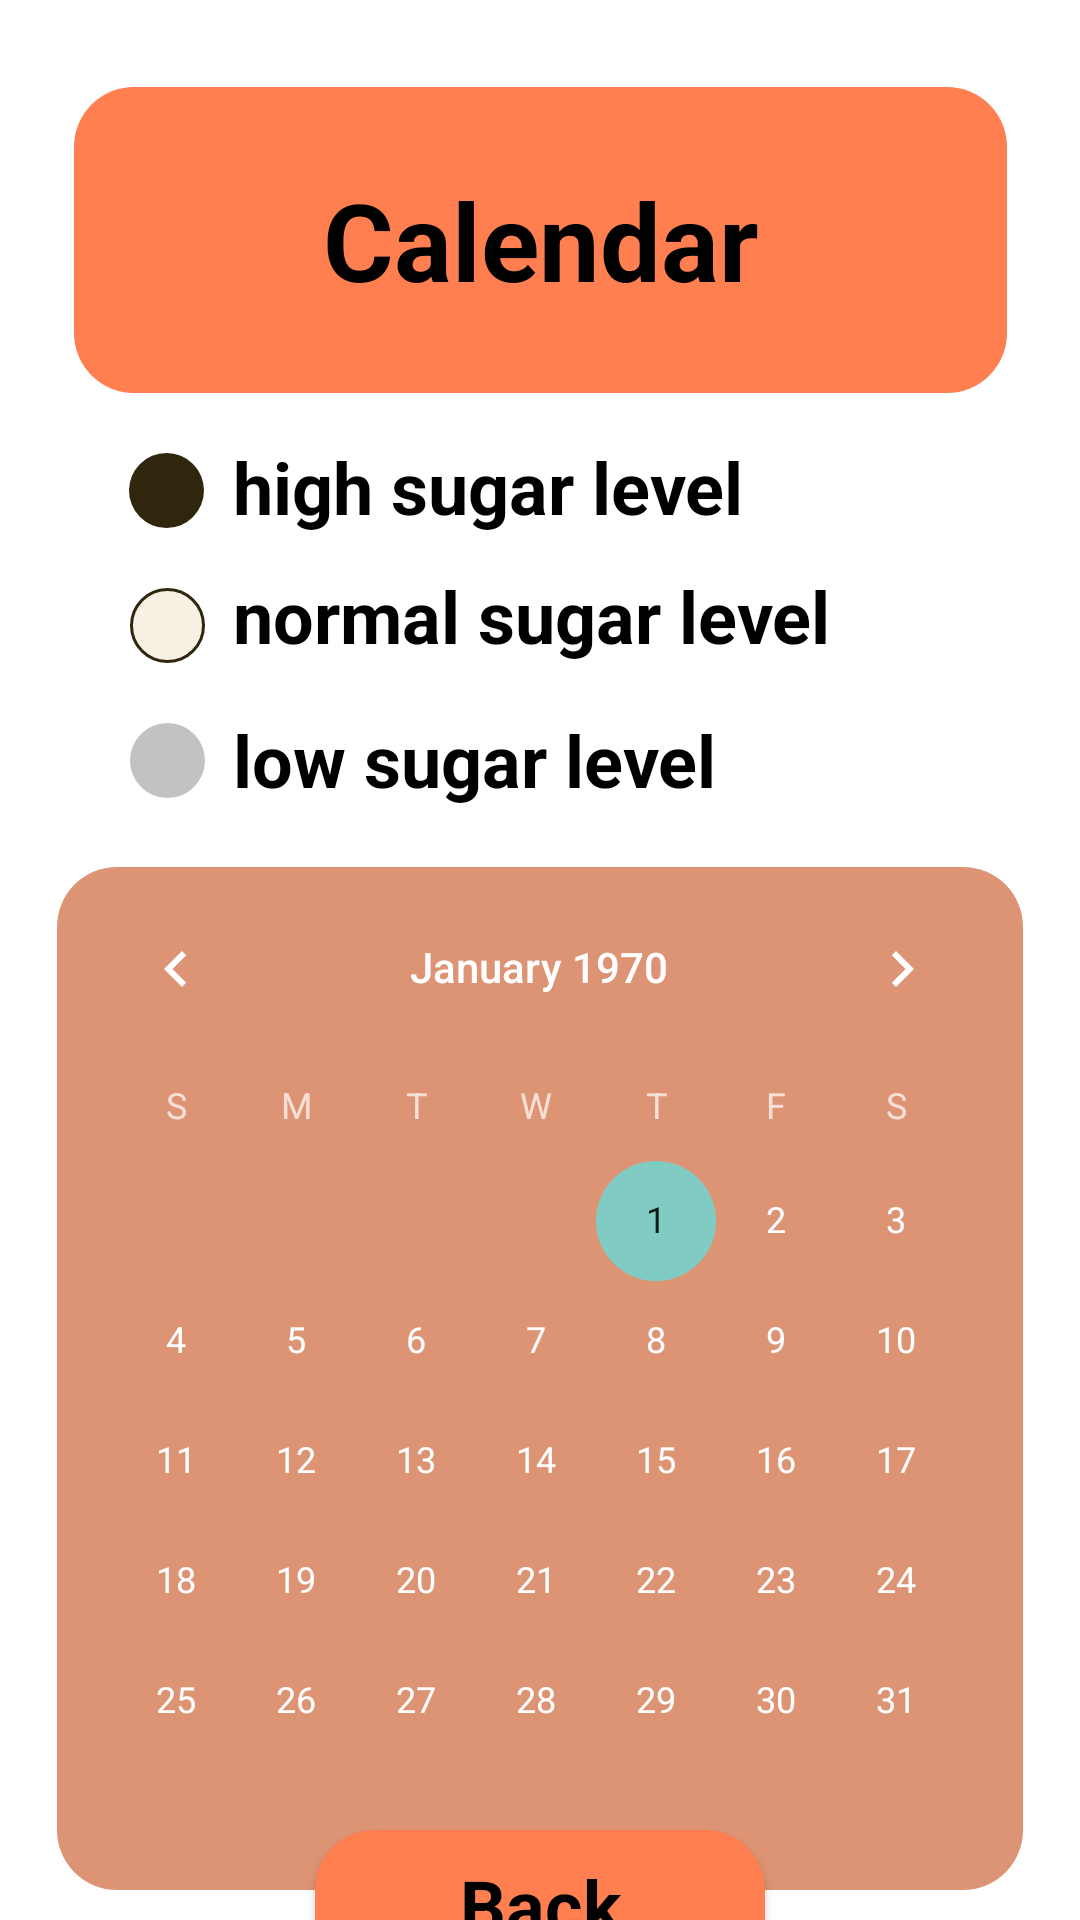

This screen was rendered from an Android layout file. Write that file and the resources it references.
<!-- AndroidManifest.xml: application theme Theme.BloodGlucose -->
<!-- res/layout/calendar.xml -->
<?xml version="1.0" encoding="utf-8"?>
<androidx.constraintlayout.widget.ConstraintLayout xmlns:android="http://schemas.android.com/apk/res/android"
    xmlns:app="http://schemas.android.com/apk/res-auto"
    android:layout_width="match_parent"
    android:layout_height="match_parent"
    android:background="@color/screen_background">

    <View
        android:id="@+id/rectangle_or_profile"
        android:layout_width="311dp"
        android:layout_height="102dp"
        android:layout_centerHorizontal="true"
        android:background="@drawable/orange_rectangle"
        app:layout_constraintBottom_toBottomOf="parent"
        app:layout_constraintEnd_toEndOf="parent"
        app:layout_constraintStart_toStartOf="parent"
        app:layout_constraintTop_toTopOf="parent"
        app:layout_constraintVertical_bias="0.054" />

    <TextView
        android:id="@+id/string_profile"
        android:layout_width="268dp"
        android:layout_height="100dp"
        android:layout_centerHorizontal="true"
        android:layout_gravity="center_horizontal|center"
        android:gravity="center"
        android:text="@string/string_calendar"
        android:textColor="@color/color_text"
        android:textSize="36sp"
        android:textStyle="bold"
        app:layout_constraintBottom_toBottomOf="@+id/rectangle_or_profile"
        app:layout_constraintEnd_toEndOf="@+id/rectangle_or_profile"
        app:layout_constraintStart_toStartOf="@+id/rectangle_or_profile"
        app:layout_constraintTop_toTopOf="@+id/rectangle_or_profile" />

    <View
        android:id="@+id/ellipse_hight_calendar"
        android:layout_width="25dp"
        android:layout_height="25dp"
        android:layout_marginTop="20dp"
        android:background="@drawable/ellipse_hight_level"
        app:layout_constraintBottom_toBottomOf="parent"
        app:layout_constraintEnd_toEndOf="parent"
        app:layout_constraintHorizontal_bias="0.128"
        app:layout_constraintStart_toStartOf="parent"
        app:layout_constraintTop_toBottomOf="@+id/rectangle_or_profile"
        app:layout_constraintVertical_bias="0.0" />

    <View
        android:id="@+id/ellipse_normal_calendar"
        android:layout_width="25dp"
        android:layout_height="25dp"
        android:layout_marginTop="20dp"
        android:background="@drawable/ellipse_normal_level"
        app:layout_constraintEnd_toEndOf="parent"
        app:layout_constraintHorizontal_bias="0.129"
        app:layout_constraintStart_toStartOf="parent"
        app:layout_constraintTop_toBottomOf="@+id/ellipse_hight_calendar" />

    <View
        android:id="@+id/ellipse_low_calendar"
        android:layout_width="25dp"
        android:layout_height="25dp"
        android:layout_marginTop="20dp"
        android:background="@drawable/ellipse_low_level"
        app:layout_constraintBottom_toBottomOf="parent"
        app:layout_constraintEnd_toEndOf="parent"
        app:layout_constraintHorizontal_bias="0.129"
        app:layout_constraintStart_toStartOf="parent"
        app:layout_constraintTop_toBottomOf="@+id/ellipse_normal_calendar"
        app:layout_constraintVertical_bias="0.0" />

    <TextView
        android:id="@+id/sugar_level_high_calendar"
        android:layout_width="205dp"
        android:layout_height="32dp"
        android:layout_marginTop="15dp"
        android:text="@string/string_sugar_level_high"
        android:textColor="@color/color_text"
        android:textSize="24sp"
        android:textStyle="bold"
        app:layout_constraintEnd_toEndOf="parent"
        app:layout_constraintStart_toStartOf="parent"
        app:layout_constraintTop_toBottomOf="@+id/rectangle_or_profile" />

    <TextView
        android:id="@+id/sugar_level_normal_calendar"
        android:layout_width="205dp"
        android:layout_height="32dp"
        android:layout_marginTop="58dp"
        android:text="@string/string_normal_sugar_level"
        android:textColor="@color/color_text"
        android:textSize="24sp"
        android:textStyle="bold"
        app:layout_constraintEnd_toEndOf="parent"
        app:layout_constraintHorizontal_bias="0.502"
        app:layout_constraintStart_toStartOf="parent"
        app:layout_constraintTop_toBottomOf="@+id/rectangle_or_profile" />

    <TextView
        android:id="@+id/sugar_level_low_calendar"
        android:layout_width="205dp"
        android:layout_height="32dp"
        android:layout_marginTop="106dp"
        android:text="@string/string_sugar_levels_low"
        android:textColor="@color/color_text"
        android:textSize="24sp"
        android:textStyle="bold"
        app:layout_constraintEnd_toEndOf="parent"
        app:layout_constraintHorizontal_bias="0.502"
        app:layout_constraintStart_toStartOf="parent"
        app:layout_constraintTop_toBottomOf="@+id/rectangle_or_profile" />

    <View
        android:id="@+id/rectangle_beige_calendar"
        android:layout_width="322dp"
        android:layout_height="341dp"
        android:layout_centerHorizontal="true"
        android:layout_marginTop="20dp"
        android:background="@drawable/dark_beige_rectangle"
        app:layout_constraintBottom_toBottomOf="parent"
        app:layout_constraintEnd_toEndOf="parent"
        app:layout_constraintStart_toStartOf="parent"
        app:layout_constraintTop_toBottomOf="@+id/sugar_level_low_calendar"
        app:layout_constraintVertical_bias="0.0" />

    <CalendarView
        android:id="@+id/calendarView_calendar"
        android:layout_width="322dp"
        android:layout_height="341dp"
        android:layout_centerHorizontal="true"
        android:layout_marginTop="20dp"
        android:onClick="onClick"
        app:layout_constraintBottom_toBottomOf="@+id/rectangle_beige_calendar"
        app:layout_constraintEnd_toEndOf="parent"
        app:layout_constraintHorizontal_bias="0.494"
        app:layout_constraintStart_toStartOf="parent"
        app:layout_constraintTop_toBottomOf="@+id/sugar_level_low_calendar"
        app:layout_constraintVertical_bias="0.0" />

    <Button
        android:id="@+id/button_calendar_back"
        style="@style/Base.Theme.BloodGlucose"
        android:layout_width="150dp"
        android:layout_height="50dp"
        android:background="@drawable/orange_rectangle"
        android:text="@string/string_back"
        android:textColor="@color/color_text"
        android:textSize="24sp"
        android:textStyle="bold"
        app:layout_constraintBottom_toBottomOf="parent"
        app:layout_constraintEnd_toEndOf="parent"
        app:layout_constraintStart_toStartOf="parent"
        app:layout_constraintTop_toBottomOf="@+id/rectangle_beige_calendar" />
</androidx.constraintlayout.widget.ConstraintLayout>
<!-- resources referenced by this layout -->
<resources>
  <color name="color_text">#000000</color>
  <color name="screen_background">#FFFFFF</color>
  <!-- drawable dark_beige_rectangle (drawable) -->
  <?xml version="1.0" encoding="utf-8"?>
  <shape xmlns:android="http://schemas.android.com/apk/res/android"
      android:shape="rectangle" >
      <corners android:radius="20dp" />
      <solid android:color="@color/dark_beige" />
  </shape>
  <!-- drawable ellipse_hight_level (drawable) -->
  <?xml version="1.0" encoding="utf-8"?>
  <shape xmlns:android="http://schemas.android.com/apk/res/android"
      android:shape="oval" >
      <solid android:color="@color/swamp_color" />
  </shape>
  <!-- drawable ellipse_low_level (drawable) -->
  <?xml version="1.0" encoding="utf-8"?>
  <shape xmlns:android="http://schemas.android.com/apk/res/android"
      android:shape="oval" >
      <solid android:color="@color/grey_color" />
  </shape>
  <!-- drawable ellipse_normal_level (drawable) -->
  <?xml version="1.0" encoding="utf-8"?>
  <shape xmlns:android="http://schemas.android.com/apk/res/android"
      android:shape="oval" >
      <stroke android:color="#30260e" android:width="1dp" />
      <solid android:color="@color/light_beige" />
  </shape>
  <!-- drawable orange_rectangle (drawable) -->
  <?xml version="1.0" encoding="utf-8"?>
  <shape xmlns:android="http://schemas.android.com/apk/res/android"
      android:shape="rectangle" >
      <solid android:color="@color/orange_color" />
      <corners android:radius="20dp"/>
  </shape>
  <string name="string_back">Back</string>
  <string name="string_calendar">Calendar</string>
  <string name="string_normal_sugar_level">normal sugar level </string>
  <string name="string_sugar_level_high">high sugar level</string>
  <string name="string_sugar_levels_low">low sugar level</string>
  <style name="Base.Theme.BloodGlucose" parent="Base.Theme.AppCompat">
  		
  		<item name="backgroundColor">@color/orange_color</item>
  		<item name="android:colorButtonNormal">@color/orange_color</item>
  
  	</style>
  <style name="Theme.BloodGlucose" parent="Base.Theme.BloodGlucose" />
  <color name="dark_beige">#DD9475</color>
  <color name="swamp_color">#30260E</color>
  <color name="grey_color">#C2C2C2</color>
  <color name="light_beige">#F7F1E3</color>
  <color name="orange_color">#FF7F50</color>
</resources>
